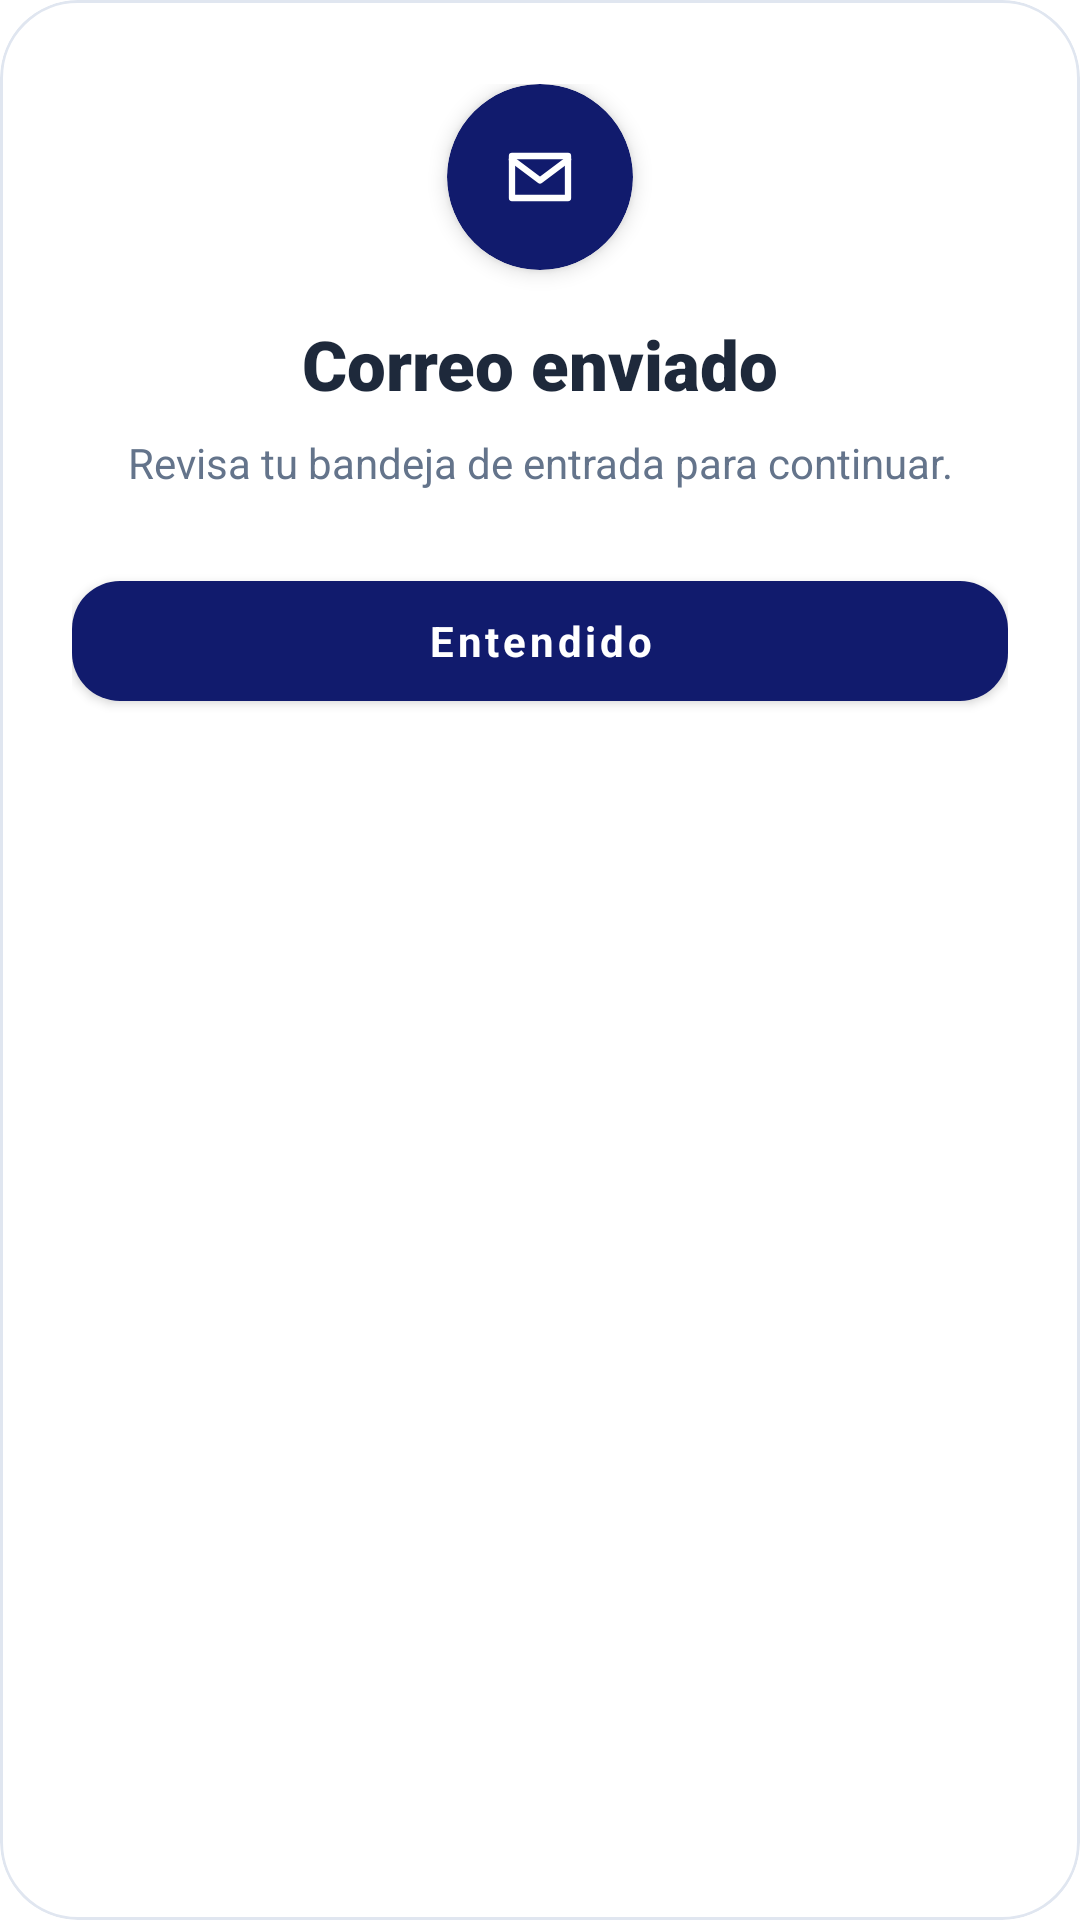

Write the Android layout XML for this screen, with the resource values it uses.
<!-- AndroidManifest.xml: application theme Theme.TaxiApp -->
<!-- res/layout/dialog_auth_message.xml -->
<?xml version="1.0" encoding="utf-8"?>
<com.google.android.material.card.MaterialCardView xmlns:android="http://schemas.android.com/apk/res/android"
    xmlns:app="http://schemas.android.com/apk/res-auto"
    android:layout_width="match_parent"
    android:layout_height="wrap_content"
    app:cardBackgroundColor="@color/surface_card"
    app:cardCornerRadius="26dp"
    app:cardElevation="0dp"
    app:strokeColor="#E0E6F0"
    app:strokeWidth="1dp">

    <LinearLayout
        android:layout_width="match_parent"
        android:layout_height="wrap_content"
        android:gravity="center_horizontal"
        android:orientation="vertical"
        android:paddingStart="24dp"
        android:paddingTop="28dp"
        android:paddingEnd="24dp"
        android:paddingBottom="22dp">

        <com.google.android.material.card.MaterialCardView
            android:id="@+id/messageIconContainer"
            android:layout_width="62dp"
            android:layout_height="62dp"
            app:cardBackgroundColor="#111B6D"
            app:cardCornerRadius="31dp"
            app:cardElevation="4dp"
            app:strokeWidth="0dp">

            <ImageView
                android:id="@+id/messageIcon"
                android:layout_width="match_parent"
                android:layout_height="match_parent"
                android:contentDescription="Mensaje"
                android:padding="17dp"
                android:src="@drawable/ic_email"
                app:tint="@color/white" />

        </com.google.android.material.card.MaterialCardView>

        <TextView
            android:id="@+id/messageTitleText"
            android:layout_width="match_parent"
            android:layout_height="wrap_content"
            android:layout_marginTop="16dp"
            android:fontFamily="sans-serif-black"
            android:gravity="center"
            android:text="Correo enviado"
            android:textColor="@color/text_primary"
            android:textSize="23sp" />

        <TextView
            android:id="@+id/messageBodyText"
            android:layout_width="match_parent"
            android:layout_height="wrap_content"
            android:layout_marginTop="8dp"
            android:gravity="center"
            android:lineSpacingExtra="2dp"
            android:text="Revisa tu bandeja de entrada para continuar."
            android:textColor="@color/text_secondary"
            android:textSize="14sp" />

        <com.google.android.material.button.MaterialButton
            android:id="@+id/messageActionButton"
            android:layout_width="match_parent"
            android:layout_height="52dp"
            android:layout_marginTop="24dp"
            android:text="Entendido"
            android:textAllCaps="false"
            android:textColor="@color/white"
            android:textSize="14sp"
            android:textStyle="bold"
            app:backgroundTint="#111B6D"
            app:cornerRadius="16dp" />

    </LinearLayout>

</com.google.android.material.card.MaterialCardView>
<!-- resources referenced by this layout -->
<resources>
  <color name="surface_card">#FFFFFF</color>
  <color name="text_primary">#1E293B</color>
  <color name="text_secondary">#64748B</color>
  <color name="white">#FFFFFF</color>
  <!-- drawable ic_email (drawable) -->
  <?xml version="1.0" encoding="utf-8"?>
  <vector xmlns:android="http://schemas.android.com/apk/res/android"
      android:width="24dp"
      android:height="24dp"
      android:viewportWidth="24"
      android:viewportHeight="24">
      <path
          android:fillColor="@android:color/transparent"
          android:pathData="M4,6 H20 V18 H4 Z"
          android:strokeColor="@color/green_primary"
          android:strokeLineJoin="round"
          android:strokeWidth="1.8" />
      <path
          android:fillColor="@android:color/transparent"
          android:pathData="M4,7 L12,13 L20,7"
          android:strokeColor="@color/green_primary"
          android:strokeLineCap="round"
          android:strokeLineJoin="round"
          android:strokeWidth="1.8" />
  </vector>
  <style name="Theme.TaxiApp" parent="Base.Theme.TaxiApp" />
  <color name="green_primary">#10B981</color>
  <style name="Base.Theme.TaxiApp" parent="Theme.MaterialComponents.DayNight.NoActionBar">
          <item name="android:fontFamily">sans-serif</item>
          <item name="android:windowLightStatusBar">false</item>
          <item name="android:navigationBarColor">@color/green_dark</item>
          <item name="colorPrimary">@color/green_primary</item>
          <item name="colorSecondary">@color/yellow_points</item>
      </style>
  <color name="green_dark">#064E3B</color>
  <color name="yellow_points">#F59E0B</color>
</resources>
